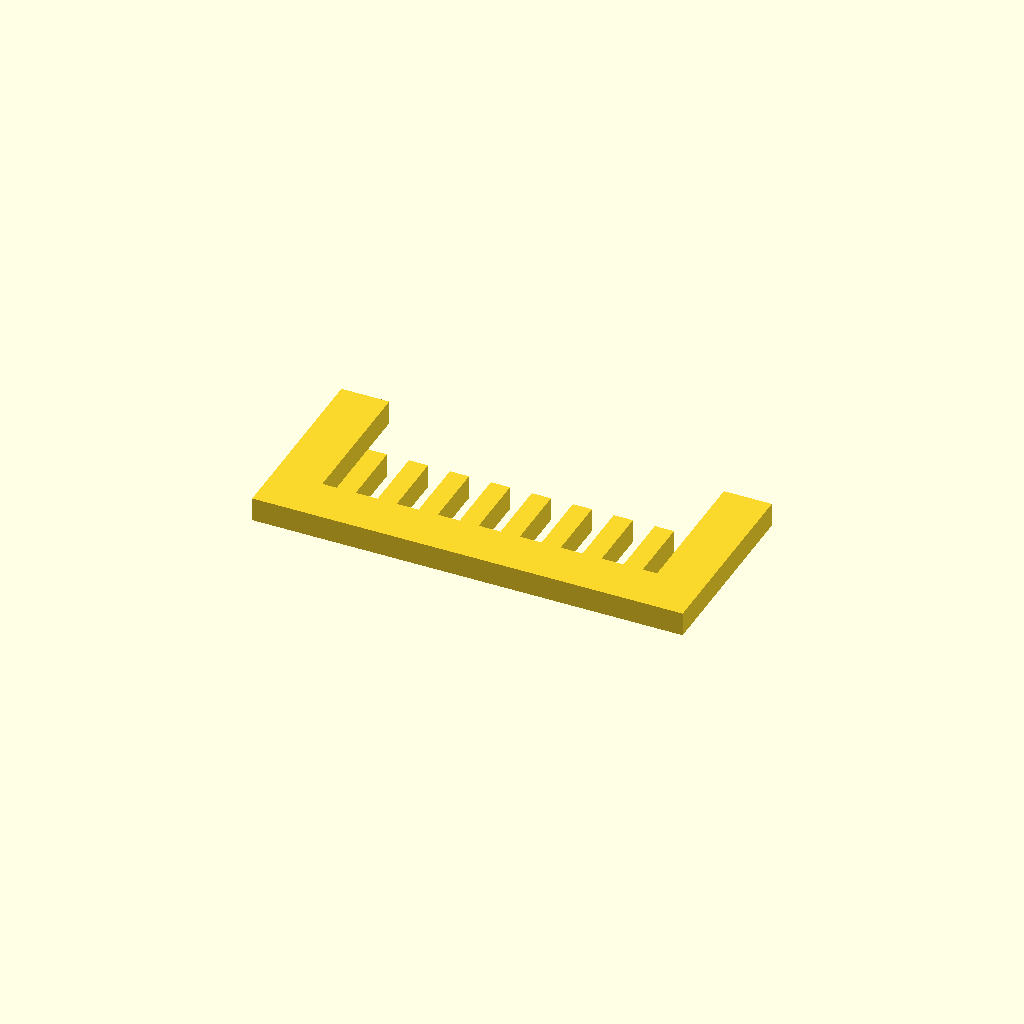
Cell 1: rendered with the file's own defaults.
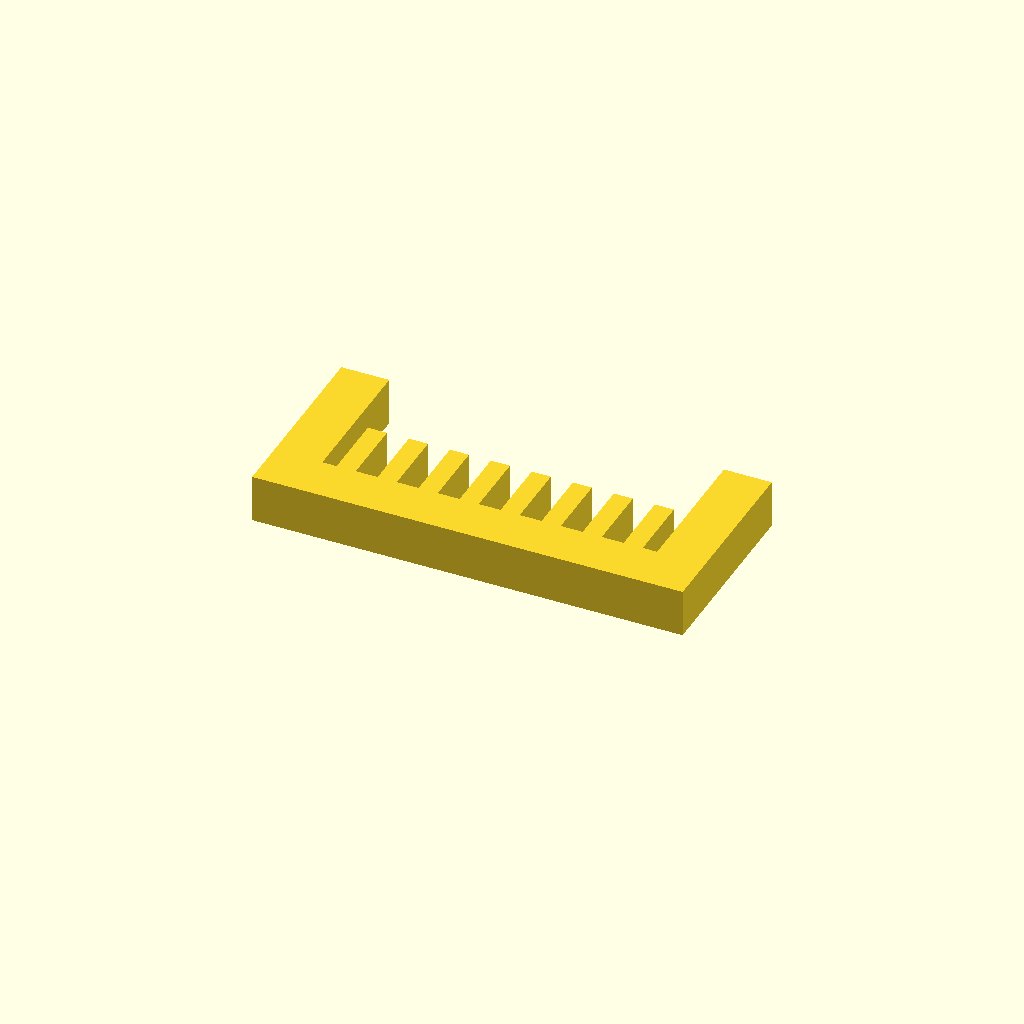
Cell 2: the same model with profile_height = 10.
All cells are drawn from one camera (rotation 55°, 0°, 25°, orthographic, colour scheme Cornfield), so only the parameter changes between them.
Source of the model, optional_data/data/sketch1/guardgrids/part_0006.scad:
$fn = 32;

// ----------------------------------------------------------------------
// Guard grille: 8 slats over a 90 x 40 mm plate
// ----------------------------------------------------------------------

// --- parameters (mm) ---
profile_height = 5;       // extrusion height
profile_points = 40;      // points of the closed outline

profile = [[0, 0], [90, 0], [90, 40], [80, 40], [80, 10], [77, 10], [77, 24], [73, 24], [73, 10], [68.429, 10], [68.429, 24], [64.429, 24], [64.429, 10], [59.857, 10], [59.857, 24], [55.857, 24], [55.857, 10], [51.286, 10], [51.286, 24], [47.286, 24], [47.286, 10], [42.714, 10], [42.714, 24], [38.714, 24], [38.714, 10], [34.143, 10], [34.143, 24], [30.143, 24], [30.143, 10], [25.571, 10], [25.571, 24], [21.571, 24], [21.571, 10], [17, 10], [17, 24], [13, 24], [13, 10], [10, 10], [10, 40], [0, 40]];  // single closed polygon, 40 points, counter clockwise

// --- the one profile operation ---
linear_extrude(height = profile_height) polygon(points = profile);
Customizer parameters (derived from the source; name, type, default, range or options):
profile_height: number, default 5
profile_points: number, default 40
